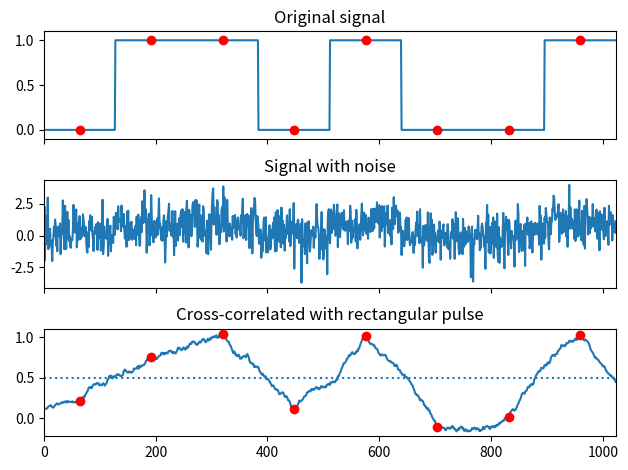

The script that saved this image:
# -*- coding: utf-8 -*-
from scipy import signal
import matplotlib.pyplot as plt
import numpy as np

rng = np.random.default_rng()
sig = np.repeat([0., 1., 1., 0., 1., 0., 0., 1.], 128)
sig_noise = sig + rng.standard_normal(len(sig))
corr = signal.correlate(sig_noise, np.ones(128), mode='same') / 128
clock = np.arange(64, len(sig), 128)
fig, (ax_orig, ax_noise, ax_corr) = plt.subplots(3, 1, sharex=True)
ax_orig.plot(sig)
ax_orig.plot(clock, sig[clock], 'ro')
ax_orig.set_title('Original signal')
ax_noise.plot(sig_noise)
ax_noise.set_title('Signal with noise')
ax_corr.plot(corr)
ax_corr.plot(clock, corr[clock], 'ro')
ax_corr.axhline(0.5, ls=':')
ax_corr.set_title('Cross-correlated with rectangular pulse')
ax_orig.margins(0, 0.1)
fig.tight_layout()
plt.show()
